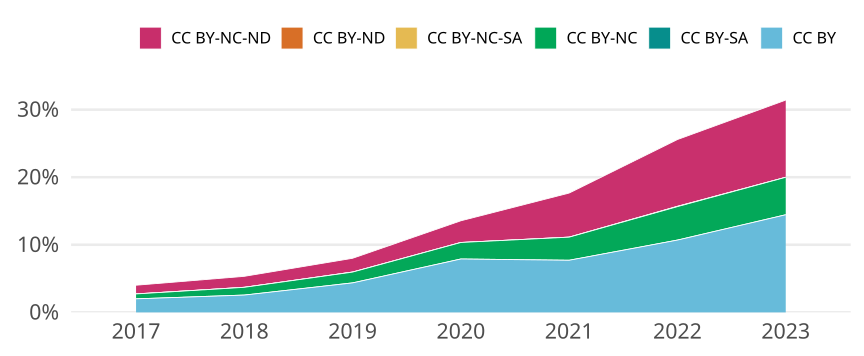

The table this chart was drawn from, first rows:
cr_year, cc, cc_total, jn_all, prop
2017, CC BY, 3978, 198485, 0.02004
2017, CC BY-SA, 0, NA, 0
2017, CC BY-NC, 1437, 198485, 0.00724
2017, CC BY-NC-SA, 7, 198485, 3.526714865103157e-5
2017, CC BY-ND, 7, 198485, 3.526714865103157e-5
2017, CC BY-NC-ND, 2548, 198485, 0.01284
2018, CC BY, 5316, 207500, 0.02562
2018, CC BY-SA, 0, NA, 0
2018, CC BY-NC, 2378, 207500, 0.01146
2018, CC BY-NC-SA, 10, 207500, 4.819277108433735e-5
2018, CC BY-ND, 0, NA, 0
2018, CC BY-NC-ND, 3370, 207500, 0.01624
2019, CC BY, 8972, 205557, 0.04365
2019, CC BY-SA, 0, NA, 0
2019, CC BY-NC, 3288, 205557, 0.016
2019, CC BY-NC-SA, 8, 205557, 3.891864543654558e-5
2019, CC BY-ND, 6, 205557, 2.9188984077409186e-5
2019, CC BY-NC-ND, 4187, 205557, 0.02037
2020, CC BY, 17831, 225734, 0.07899
2020, CC BY-SA, 1, 225734, 4.429992823411626e-6
2020, CC BY-NC, 5517, 225734, 0.02444
2020, CC BY-NC-SA, 3, 225734, 1.3289978470234879e-5
2020, CC BY-ND, 7, 225734, 3.100994976388138e-5
2020, CC BY-NC-ND, 7240, 225734, 0.03207
2021, CC BY, 17020, 220734, 0.07711
2021, CC BY-SA, 0, NA, 0
2021, CC BY-NC, 7548, 220734, 0.0342
2021, CC BY-NC-SA, 5, 220734, 2.2651698424347857e-5
2021, CC BY-ND, 7, 220734, 3.1712377794087e-5
2021, CC BY-NC-ND, 14402, 220734, 0.06525
2022, CC BY, 22356, 208949, 0.107
2022, CC BY-SA, 0, NA, 0
2022, CC BY-NC, 10339, 208949, 0.04948
2022, CC BY-NC-SA, 97, 208949, 4.642281130802253e-4
2022, CC BY-ND, 4, 208949, 1.9143427343514446e-5
2022, CC BY-NC-ND, 20652, 208949, 0.09884
2023, CC BY, 15498, 107289, 0.1445
2023, CC BY-SA, 0, NA, 0
2023, CC BY-NC, 5950, 107289, 0.05546
2023, CC BY-NC-SA, 2, 107289, 1.8641240015285817e-5
2023, CC BY-ND, 0, NA, 0
2023, CC BY-NC-ND, 12251, 107289, 0.1142
